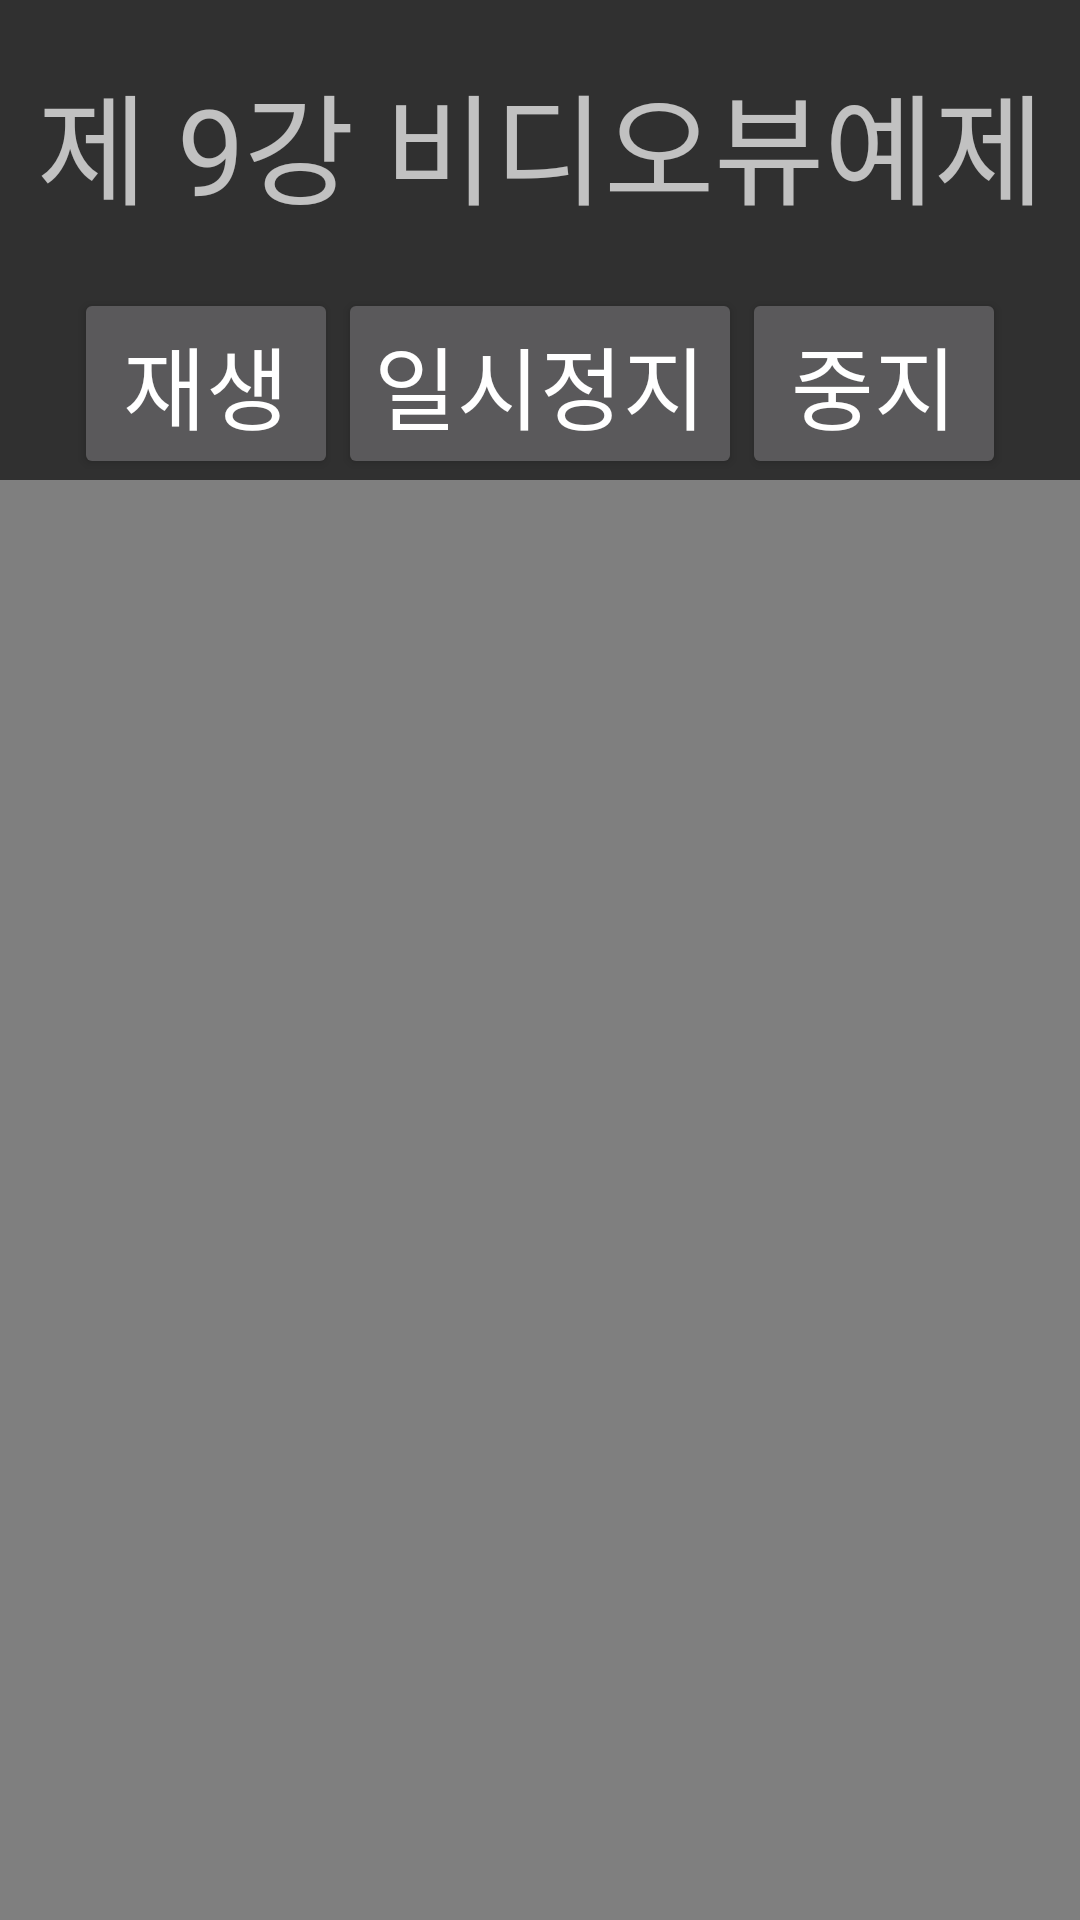

The Android layout XML behind this screen, and the referenced resources:
<!-- AndroidManifest.xml: application theme Theme.MystudyApp -->
<!-- res/layout/activity_ex9_video_view.xml -->
<?xml version="1.0" encoding="utf-8"?>
<LinearLayout xmlns:android="http://schemas.android.com/apk/res/android"
    xmlns:app="http://schemas.android.com/apk/res-auto"
    xmlns:tools="http://schemas.android.com/tools"
    android:layout_width="match_parent"
    android:layout_height="match_parent"
    android:orientation="vertical"
    tools:context=".Ex9VideoViewActivity">

    <LinearLayout
        android:layout_width="match_parent"
        android:layout_height="0dp"
        android:layout_weight="1.5"
        android:gravity="center"
        android:orientation="horizontal">

        <TextView

            android:layout_width="wrap_content"
            android:layout_height="wrap_content"
            android:layout_weight="1"
            android:gravity="center"
            android:textSize="40dp"
            android:text="제 9강 비디오뷰예제" />
    </LinearLayout>

    <LinearLayout
        android:layout_width="match_parent"
        android:layout_height="0dp"
        android:layout_weight="1"
        android:gravity="center"
        android:orientation="horizontal">

        <Button
            android:id="@+id/btnPlay"
            android:layout_width="wrap_content"
            android:layout_height="wrap_content"
            android:textSize="30dp"
            android:text="재생" />

        <Button
            android:id="@+id/btnpause"
            android:layout_width="wrap_content"
            android:layout_height="wrap_content"
            android:textSize="30dp"
            android:text="일시정지" />

        <Button
            android:id="@+id/btnStop"
            android:layout_width="wrap_content"
            android:layout_height="wrap_content"
            android:textSize="30dp"
            android:text="중지" />
    </LinearLayout>

    <LinearLayout
        android:layout_width="match_parent"
        android:layout_height="0dp"
        android:layout_weight="7.5"
        android:orientation="horizontal">

        <VideoView
            android:id="@+id/videoView"
            android:layout_width="wrap_content"
            android:layout_height="wrap_content"
            android:layout_weight="1" />
    </LinearLayout>
</LinearLayout>
<!-- resources referenced by this layout -->
<resources>
  <style name="Theme.MystudyApp" parent="Theme.AppCompat.NoActionBar">
          
          <item name="colorPrimary">@color/purple_500</item>
          <item name="colorPrimaryVariant">@color/purple_700</item>
          <item name="colorOnPrimary">@color/white</item>
          
          <item name="colorSecondary">@color/teal_200</item>
          <item name="colorSecondaryVariant">@color/teal_700</item>
          <item name="colorOnSecondary">@color/black</item>
          
          <item name="android:statusBarColor">?attr/colorPrimaryVariant</item>
          
      </style>
  <!-- not gathered from this repository: default colours our renderer supplied (Android Studio template values) -->
  <color name="purple_500">#FF6200EE</color>
  <color name="purple_700">#FF3700B3</color>
  <color name="teal_200">#FF03DAC5</color>
  <color name="teal_700">#FF018786</color>
  <color name="black">#FF000000</color>
  <color name="white">#FFFFFFFF</color>
</resources>
